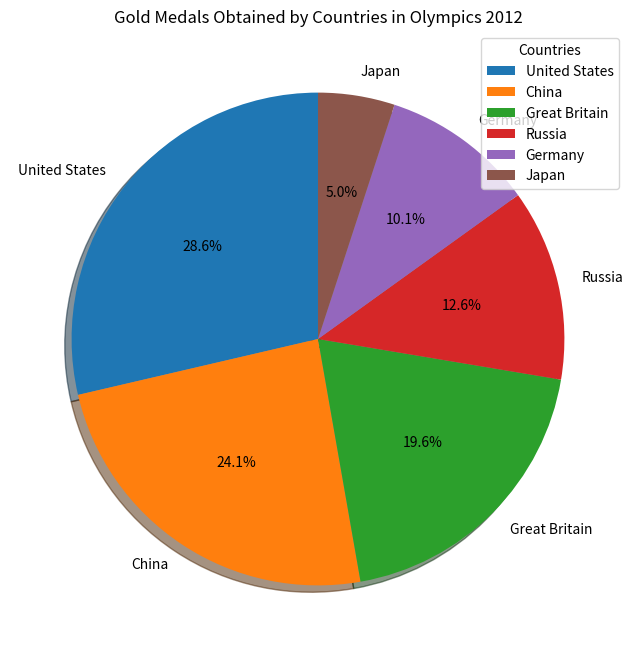

Here is the Python script that generated this plot:
import matplotlib.pyplot as plt

# Data
countries = ['United States', 'China', 'Great Britain', 'Russia', 'Germany', 'Japan']
gold_medals = [57, 48, 39, 25, 20, 10]

# Plotting the pie chart
fig, ax = plt.subplots(figsize=(8, 8))
ax.pie(gold_medals, labels=countries, autopct='%1.1f%%', startangle=90, shadow=True)

# Adding title and legend
ax.set_title('Gold Medals Obtained by Countries in Olympics 2012')
ax.legend(countries, title='Countries', loc='upper right')

plt.show()